Run: headless pygame with SDL's dummy video driver; simulated clock (each Clock.tick advances the game by its frame time, no real sleeping); random seed 0; keys injected as events and as key.get_pressed() state; no mouse input.
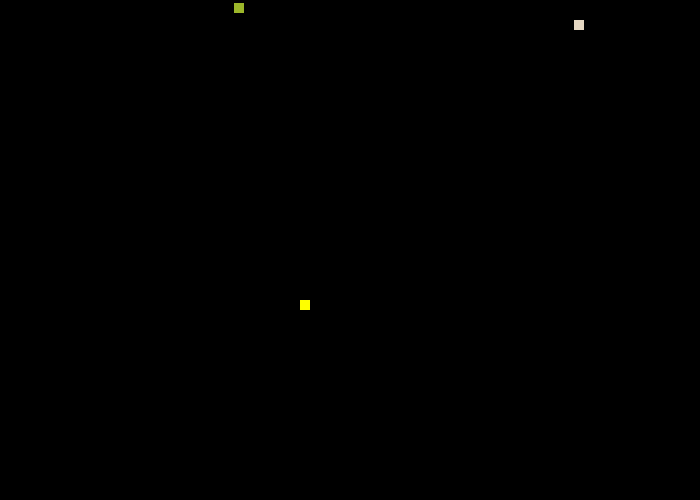
Frame 1 of 4 · flips 1–60 · no input
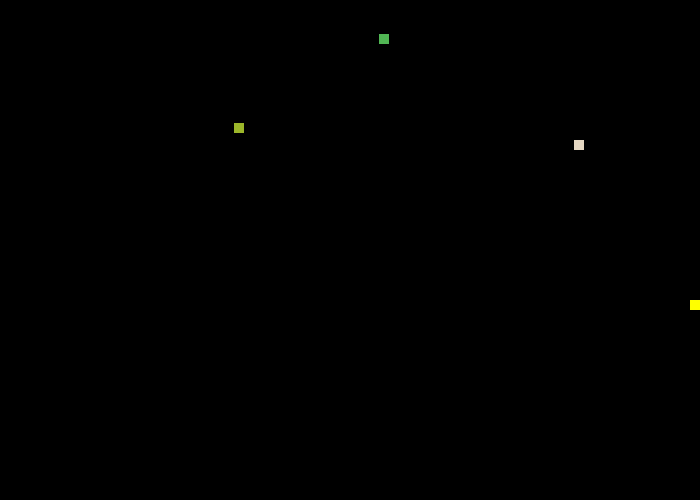
Frame 2 of 4 · flips 61–180 · tapped SPACE, RETURN · held RIGHT (→), D
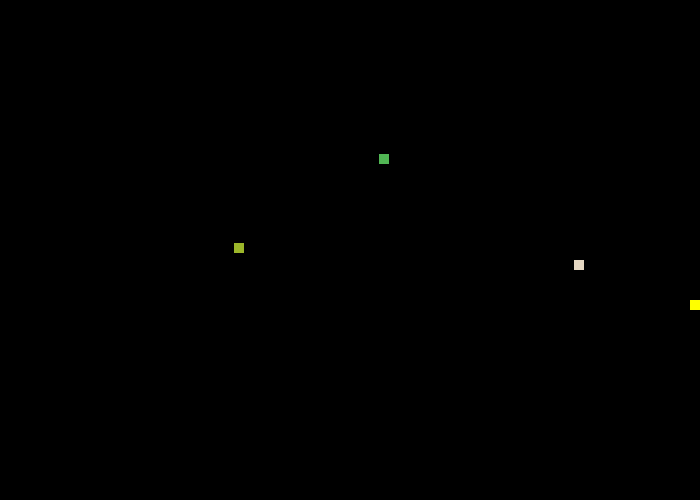
Frame 3 of 4 · flips 181–300 · held DOWN (↓), S
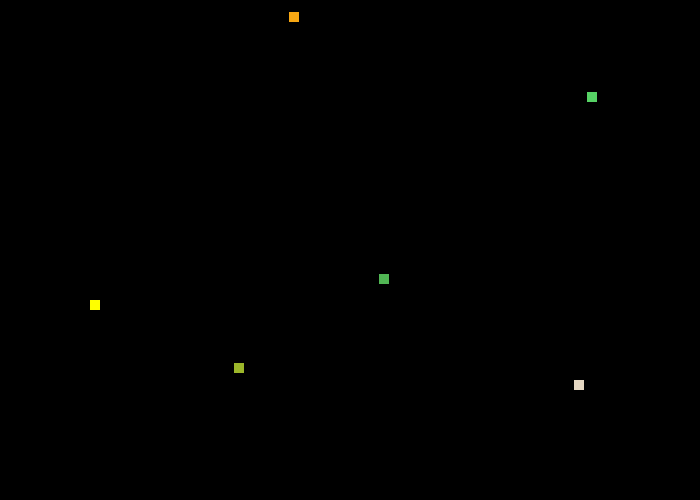
Frame 4 of 4 · flips 301–420 · held LEFT (←), A, UP (↑), W

The pygame program that drew these frames:

import pygame
import random
# Define some colors
BLACK = (0, 0, 0)
WHITE = (255, 255, 255)
GREEN = (0, 255, 0)
FPS = 60
RED = (255, 0, 0)
#YELLOW =  (255, 255,0) 
YELLOW = pygame.Color('#FFFF00')
pygame.init()
# Set the width and height of the screen [width, height]
size = (700, 500)
screen = pygame.display.set_mode(size)
 
pygame.display.set_caption("My Game")
 
# Loop until the user clicks the close button.
done = False

## -- Define the class invader which is a sprite
class Player(pygame.sprite.Sprite):
  def __init__(self, color, speed):
  # Call the sprite constructor
    super().__init__()
  # Create a sprite and fill it with colour
    self.width = 10
    self.height = 10
    self.image = pygame.Surface([self.width,self.height])
    self.image.fill(color)
    self.rect = self.image.get_rect()
    # Set the position of the sprite
    self.rect.x = 300
    self.rect.y = 300
    self.speed = speed
    self.lives = 5

  def player_set_speed(self , speed):
    self.speed = speed

  def player_lives(self): 
    self.lives -= 1
    print(self.lives)
  
  def player_x(self):
    return  self.rect.x
  #end function


  def update(self):
    self.rect.x += self.speed
    if self.rect.x < 0:
      self.rect.x = 0
    elif self.rect.x + self.width > 700:
      self.rect.x = 700 - self.width
    if player.lives <= 0:
      event.type == pygame.QUIT

class Invader(Player):
 # Define the constructor for invader
  def __init__(self, width, height , color , speed):
  # Call the sprite constructor
    super().__init__(color , speed)
  # Create a sprite and fill it with colour
    rand_colors = []
    for j in range(50):
      rand_colors.append(pygame.Color("#"+''.join([random.choice('ABCDEF0123456789') for i in range(6)])))
    self.height = height
    self.width =  width
    self.image = pygame.Surface([self.width,self.height])
    self.speed = speed
    self.image.fill(rand_colors[color])
    # Set the position of the sprite
    self.rect = self.image.get_rect()
    self.rect.x = random.randrange(0, 600)
    self.rect.y = random.randrange(-1400, 0)
  def update(self):
    self.rect.y+= self.speed
    if self.rect.y  - self.height > 500:
      
      all_sprites_group.remove(self)
      invader_group.remove(self)
      player.player_lives()
    
  
      
  #end procedure
#End Class
class Bullets(pygame.sprite.Sprite):
  COOLDOWN = 30
  
  def __init__(self, color , speed, x, y, invader_grp):
  # Call the sprite constructor
    super().__init__()
  # Create a sprite and fill it with colour
    self.image = pygame.Surface([10,10])
    self.image.fill(color)
    # Set the position of the sprite
    self.rect = self.image.get_rect()
    self.rect.y = y
    self.rect.x = x
    self.speed = speed
    self.invader_grp = invader_grp
    self.cool_down_counter = 0
    self.bullet_count = 10
    self.bullets = True
  #end procedure

  def bullet_set_speed(self,speed):
    self.speed = speed
   
  def cooldown(self):
    if self.cool_down_counter >= self.COOLDOWN:
        self.cool_down_counter = 0
    elif self.cool_down_counter > 0:  
      self.cool_down_counter += 1

  def shoot(self):
    self.cooldown()
    if self.cool_down_counter == 0 and self.bullets:
        bullet = Bullets(RED, 2 , player.player_x() , player.rect.y, invader_group)
        bullet_group.add(bullet)
        self.cool_down_counter = 1
        self.bullet_count -= 1
        print("bulletcount = ",self.bullet_count)
        if self.bullet_count <=0:
          self.bullets = False


  
  def update(self):
    self.rect.y -= self.speed
    collide_list = pygame.sprite.spritecollide(self, self.invader_grp, True)


    for invader in collide_list:
      self.invader_grp.remove(self)




# creat a list for the bullets and the bullets added
bullet_group = pygame.sprite.Group()

# for _ in range (50):
#   bullet = Bullets(RED, 0 , 0 )
#   bullet_group.add (bullet)
#we cannot add all of the bullets into the bullet_group before the space key is pressed 
# group is mixed up therefore we do not know which element to shoot first. 
# Create a list of the invader blocks
invader_group = pygame.sprite.Group() 
# Create a list of all sprites hello
all_sprites_group = pygame.sprite.Group()
player = Player(YELLOW,0 )
# Create the invaderflakes
number_of_flakes = 10 # we are creating in invaders
all_sprites_group.add (player)
for x in range (number_of_flakes):
  my_invader = Invader(10, 10 , random.randint(0,49) , 1) # invaderflakes are white with size 5 by 5 px
  invader_group.add (my_invader) # adds the new invaderflake to the group of invaderflakes
  all_sprites_group.add (my_invader) # adds it to the group of all Sprites
bullet = Bullets(RED, 0 , player.player_x(), player.rect.y, invader_group)
#Next x
# Used to manage how fast the screen updates
clock = pygame.time.Clock()


bullets = False

# -------- Main Program Loop -----------
while not done:
     # --- Main event loop
    for event in pygame.event.get():
      if event.type == pygame.QUIT:
        done = True
 # -- User inputs here
      elif event.type == pygame.KEYDOWN: # - a key is down
        if event.key == pygame.K_LEFT: # - if the left key pressed
          player.player_set_speed(-5)# speed set to -3
        elif event.key == pygame.K_RIGHT: # - if the right key pressed
          player.player_set_speed(5)# speed set to 3
        elif event.key == pygame.K_SPACE:
          bullet.cool_down_counter = 0
          bullets = True

           
      if event.type == pygame.KEYUP: # - a key released
        if event.key == pygame.K_LEFT or event.key == pygame.K_RIGHT:
          player.player_set_speed(0)
        elif event.key == pygame.K_SPACE:
          bullets = False
        
        
    if bullets == True:
      bullet.shoot()

# getter setter methods
     
    

    # --- Game logic should go here
    
    all_sprites_group.update()
    bullet_group.update()
    player_hit_group = pygame.sprite.spritecollide(player, invader_group, True)

    for foo in player_hit_group:
      player.lives = player.lives - 1
    

    # --- Screen-clearing code goes here

    # Here, we clear the screen to white. Don't put other drawing commands
    # above this, or they will be erased with this command.
 
    # If you want a background image, replace this clear with blit'ing the
    # background image.
    screen.fill (BLACK)
 
    # --- Drawing code should go here
    # - Screen background is BLACK
    
# -- Draw here
    all_sprites_group.draw (screen)
    bullet_group.draw (screen)
    # --- Go ahead and update the screen with what we've drawn.
    pygame.display.flip()
 
    # --- Limit to 60 frames per second
    FPS = 60
    clock.tick(FPS)
 
# Close the window and quit.
pygame.quit()
